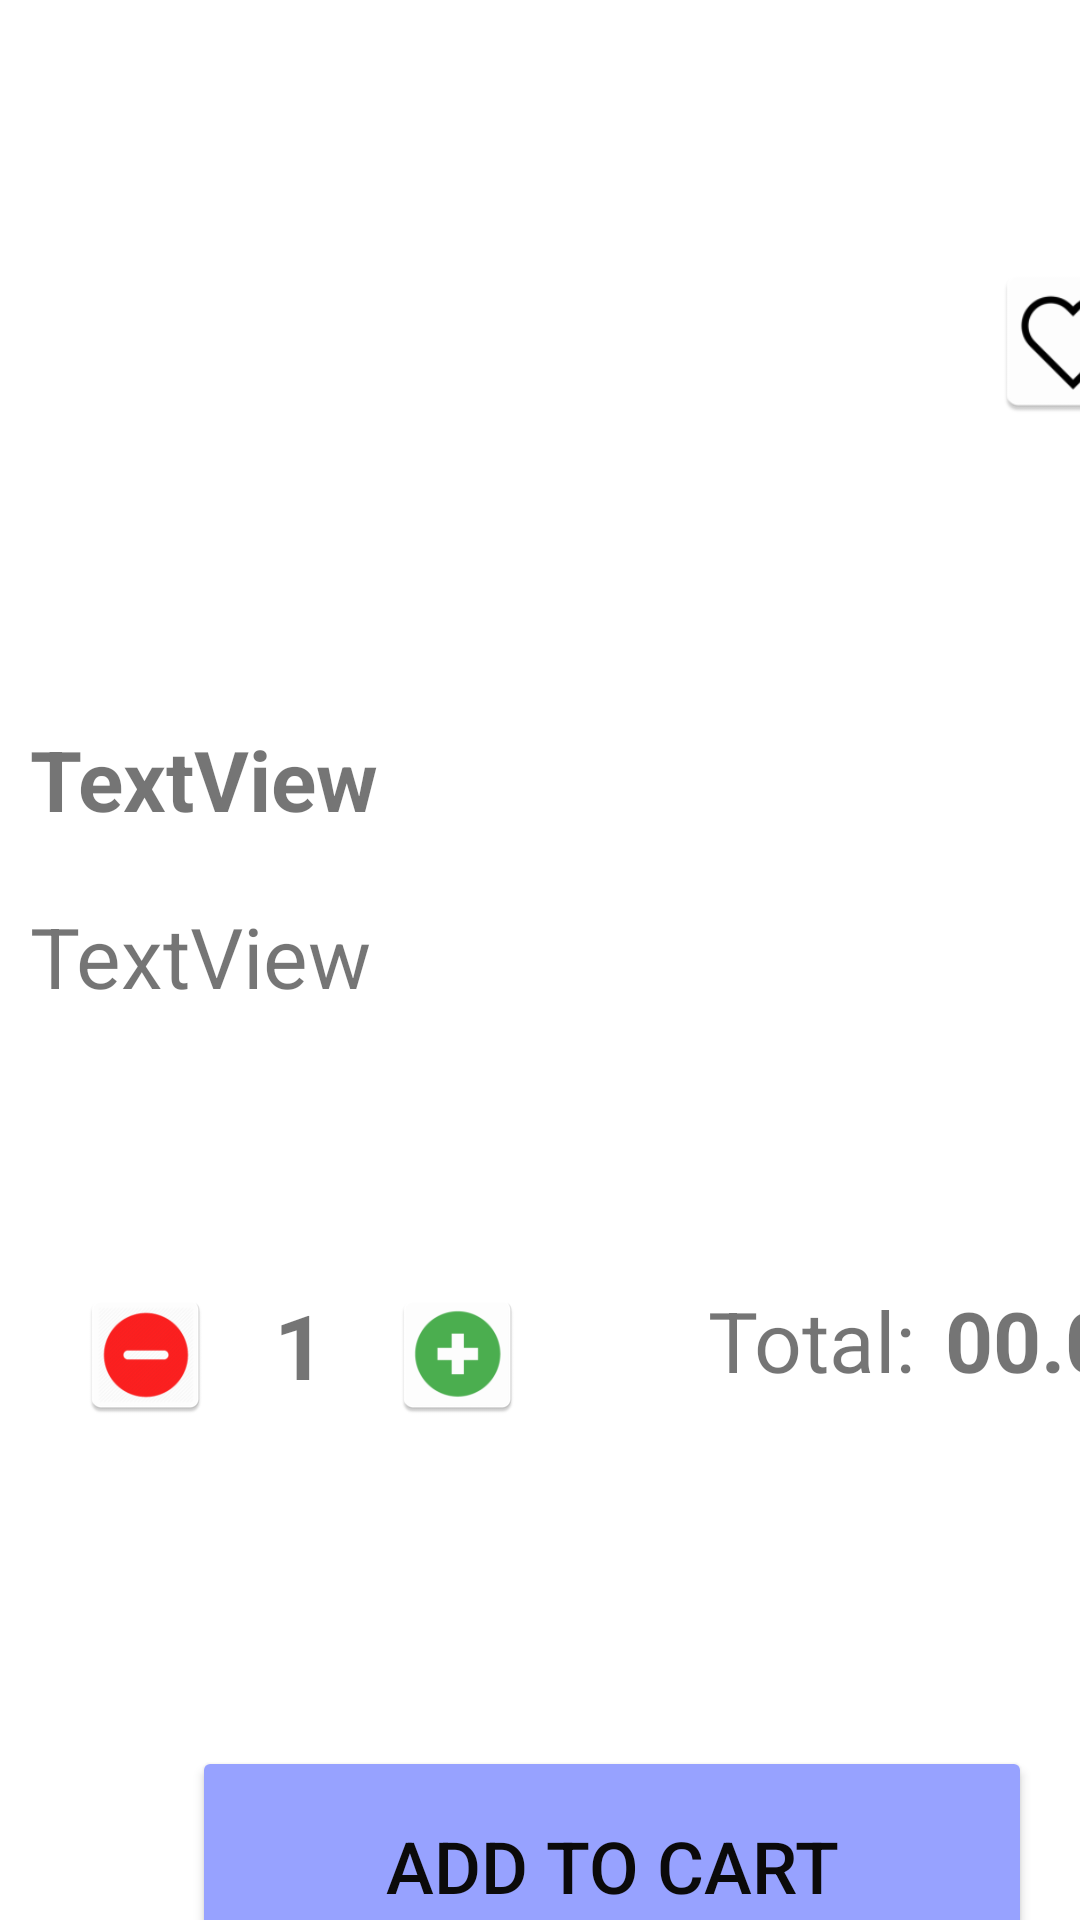

The Android layout XML behind this screen, and the referenced resources:
<!-- AndroidManifest.xml: application theme Theme.ClickAwayApplication -->
<!-- res/layout/activity_product.xml -->
<?xml version="1.0" encoding="utf-8"?>
<androidx.constraintlayout.widget.ConstraintLayout xmlns:android="http://schemas.android.com/apk/res/android"
    xmlns:app="http://schemas.android.com/apk/res-auto"
    xmlns:tools="http://schemas.android.com/tools"
    android:layout_width="match_parent"
    android:layout_height="match_parent"
    android:background="#FFFFFF"
    tools:context=".ProductActivity">

    <TextView
        android:id="@+id/textViewProductType"
        android:layout_width="wrap_content"
        android:layout_height="wrap_content"
        android:layout_marginStart="10dp"
        android:layout_marginTop="300dp"
        android:text="TextView"
        android:textAlignment="center"
        android:textSize="28sp"
        android:textStyle="normal"
        app:layout_constraintStart_toStartOf="parent"
        app:layout_constraintTop_toTopOf="parent" />

    <TextView
        android:id="@+id/textViewTotalEuroSymbol"
        android:layout_width="wrap_content"
        android:layout_height="wrap_content"
        android:layout_marginStart="3dp"
        android:layout_marginTop="428dp"
        android:text="€"
        android:textAlignment="center"
        android:textSize="28sp"
        android:textStyle="bold"
        app:layout_constraintStart_toEndOf="@+id/textViewTotalPrice"
        app:layout_constraintTop_toTopOf="parent" />

    <TextView
        android:id="@+id/textViewTotalTitle"
        android:layout_width="wrap_content"
        android:layout_height="wrap_content"
        android:layout_marginStart="236dp"
        android:layout_marginTop="428dp"
        android:text="@string/total"
        android:textAlignment="center"
        android:textSize="28sp"
        android:textStyle="normal"
        app:layout_constraintStart_toStartOf="parent"
        app:layout_constraintTop_toTopOf="parent" />

    <TextView
        android:id="@+id/textViewTotalPrice"
        android:layout_width="wrap_content"
        android:layout_height="wrap_content"
        android:layout_marginStart="10dp"
        android:layout_marginTop="428dp"
        android:text="00.0"
        android:textAlignment="center"
        android:textSize="28sp"
        android:textStyle="bold"
        app:layout_constraintStart_toEndOf="@+id/textViewTotalTitle"
        app:layout_constraintTop_toTopOf="parent" />

    <Button
        android:id="@+id/buttonAddToCart"
        android:layout_width="280dp"
        android:layout_height="80dp"
        android:layout_marginStart="64dp"
        android:layout_marginTop="582dp"
        android:backgroundTint="#97A2FF"
        android:onClick="addToCartClick"
        android:text="@string/buttonAddToCart"
        android:textColor="#0B0A0A"
        android:textSize="24sp"
        app:layout_constraintStart_toStartOf="parent"
        app:layout_constraintTop_toTopOf="parent" />

    <TextView
        android:id="@+id/textViewQuantity"
        android:layout_width="50dp"
        android:layout_height="60dp"
        android:layout_marginStart="75dp"
        android:layout_marginTop="428dp"
        android:text="1"
        android:textAlignment="center"
        android:textSize="30sp"
        android:textStyle="bold"
        app:layout_constraintStart_toStartOf="parent"
        app:layout_constraintTop_toTopOf="parent" />

    <ImageButton
        android:id="@+id/imageButtonPlus"
        android:layout_width="65dp"
        android:layout_height="65dp"
        android:layout_marginStart="120dp"
        android:layout_marginTop="419dp"
        android:backgroundTint="#FFFFFF"
        android:onClick="plusClick"
        android:scaleType="centerCrop"
        app:layout_constraintStart_toStartOf="parent"
        app:layout_constraintTop_toTopOf="parent"
        app:srcCompat="@mipmap/ic_plus" />

    <ImageButton
        android:id="@+id/imageButtonMinus"
        android:layout_width="65dp"
        android:layout_height="65dp"
        android:layout_marginStart="16dp"
        android:layout_marginTop="419dp"
        android:backgroundTint="#FFFFFF"
        android:onClick="minusClick"
        android:scaleType="centerCrop"
        app:layout_constraintStart_toStartOf="parent"
        app:layout_constraintTop_toTopOf="parent"
        app:srcCompat="@mipmap/ic_minus" />

    <ImageButton
        android:id="@+id/imageButtonFavourites"
        android:layout_width="75dp"
        android:layout_height="75dp"
        android:layout_marginStart="320dp"
        android:layout_marginTop="76dp"
        android:backgroundTint="#FFFFFF"
        android:onClick="favouritesClick"
        android:scaleType="centerCrop"
        app:layout_constraintStart_toStartOf="parent"
        app:layout_constraintTop_toTopOf="parent"
        app:srcCompat="@mipmap/ic_heart_blank" />

    <ImageView
        android:id="@+id/imageViewProductImage"
        android:layout_width="200dp"
        android:layout_height="200dp"
        android:layout_marginStart="105dp"
        android:layout_marginTop="16dp"
        app:layout_constraintStart_toStartOf="parent"
        app:layout_constraintTop_toTopOf="parent"
        app:srcCompat="@drawable/ic_product_image" />

    <TextView
        android:id="@+id/textViewProductName"
        android:layout_width="wrap_content"
        android:layout_height="wrap_content"
        android:layout_marginStart="10dp"
        android:layout_marginTop="241dp"
        android:text="TextView"
        android:textAlignment="center"
        android:textSize="28sp"
        android:textStyle="bold"
        app:layout_constraintStart_toStartOf="parent"
        app:layout_constraintTop_toTopOf="parent" />
</androidx.constraintlayout.widget.ConstraintLayout>
<!-- resources referenced by this layout -->
<resources>
  <!-- mipmap ic_heart_blank: png bitmap (mipmap-hdpi, 2025 bytes) -->
  <!-- mipmap ic_minus: png bitmap (mipmap-hdpi, 2180 bytes) -->
  <!-- mipmap ic_plus: png bitmap (mipmap-hdpi, 1690 bytes) -->
  <string name="buttonAddToCart">Add to cart</string>
  <string name="total">Total:</string>
  <style name="Theme.ClickAwayApplication" parent="Theme.AppCompat.DayNight">
          
          <item name="colorPrimary">@color/purple_500</item>
          <item name="colorPrimaryVariant">@color/purple_700</item>
          <item name="colorOnPrimary">@color/white</item>
          
          <item name="colorSecondary">@color/teal_200</item>
          <item name="colorSecondaryVariant">@color/teal_700</item>
          <item name="colorOnSecondary">@color/black</item>
          
          <item name="android:statusBarColor" tools:targetApi="l">?attr/colorPrimaryVariant</item>
          
      </style>
  <color name="purple_500">#737373</color>
  <color name="purple_700">#737373</color>
  <color name="white">#FFFFFFFF</color>
  <color name="teal_200">#737373</color>
  <color name="teal_700">#737373</color>
  <color name="black">#FF000000</color>
</resources>
